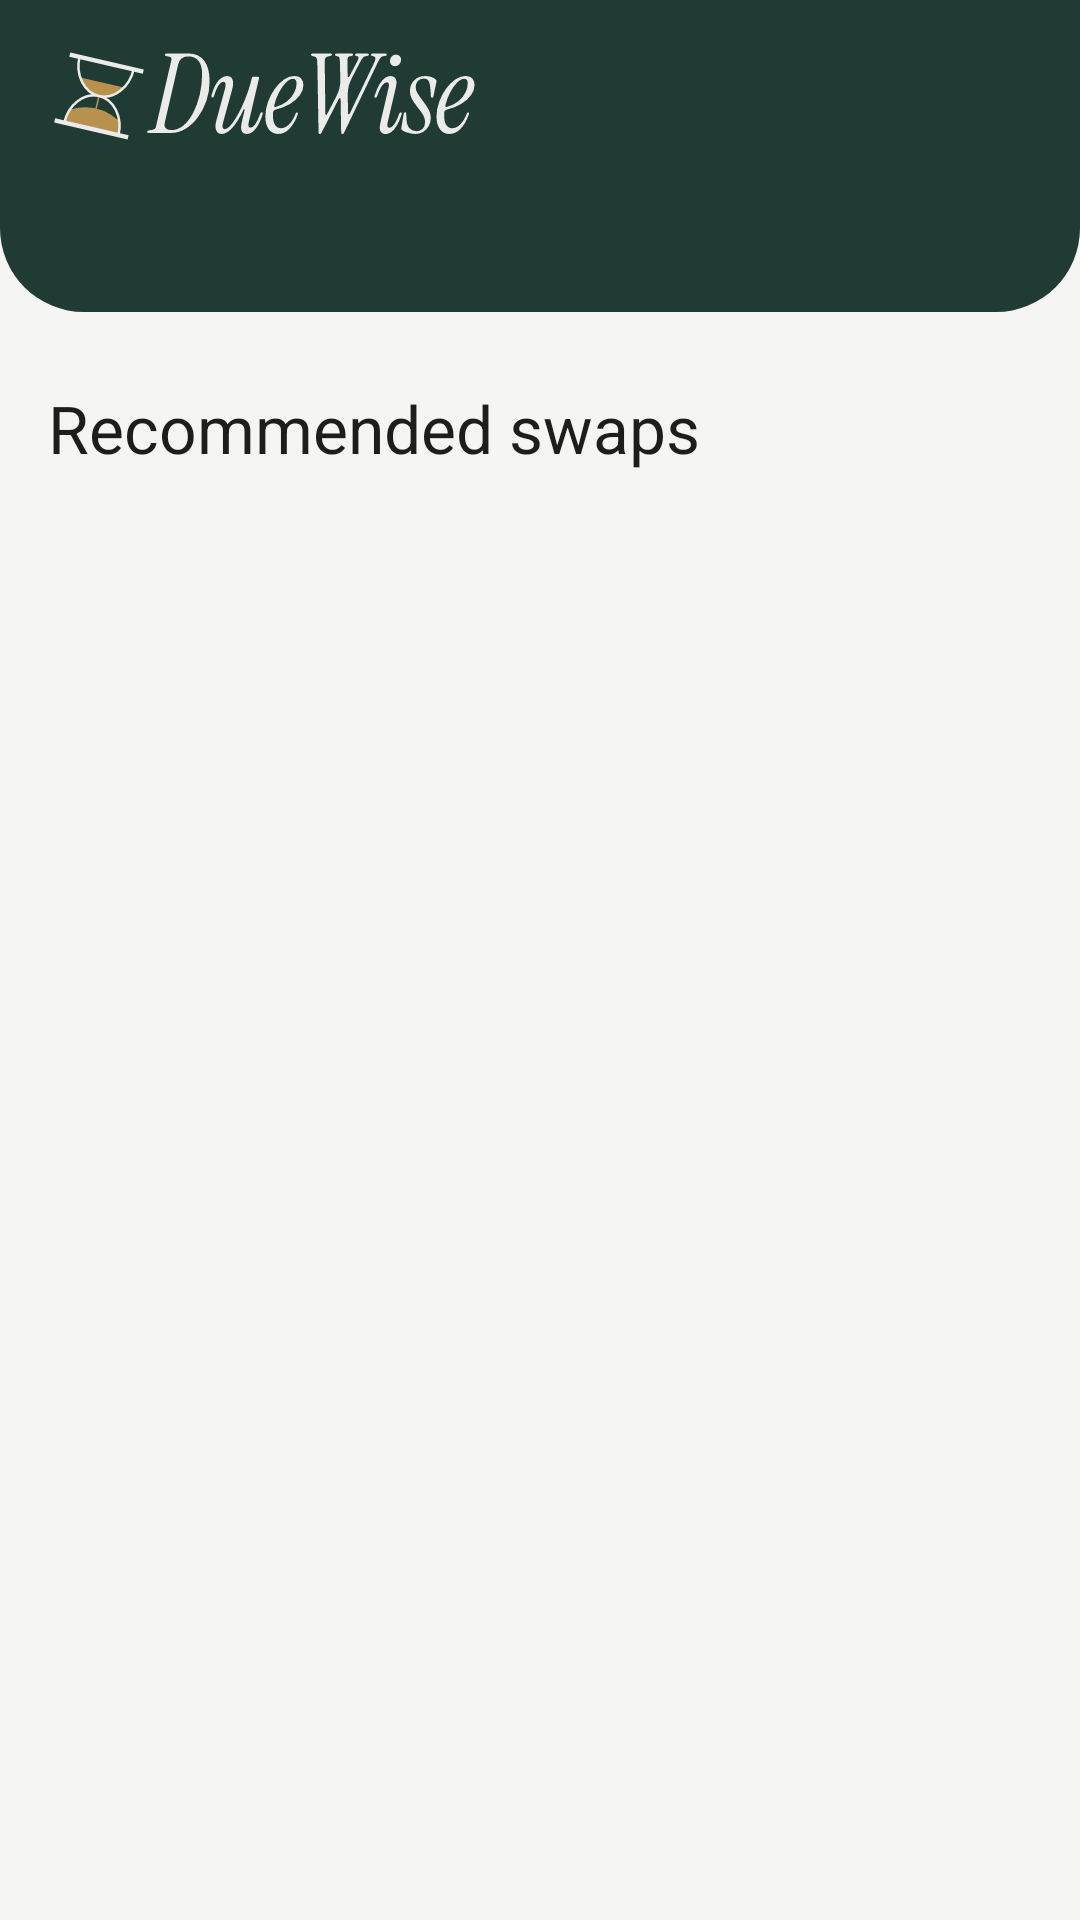

Reconstruct the res/layout file that produces this screen, plus the resources it refers to.
<!-- AndroidManifest.xml: application theme Theme.ReadyShelf -->
<!-- res/layout/activity_home.xml -->
<?xml version="1.0" encoding="utf-8"?>
<LinearLayout xmlns:android="http://schemas.android.com/apk/res/android"
    xmlns:app="http://schemas.android.com/apk/res-auto"
    xmlns:tools="http://schemas.android.com/tools"
    android:id="@+id/main"
    android:layout_width="match_parent"
    android:layout_height="match_parent"
    android:orientation="vertical"
    tools:context=".ui.home.HomeActivity">

    
    <com.google.android.material.appbar.MaterialToolbar
        android:id="@+id/toolbar"
        android:layout_width="match_parent"
        android:layout_height="wrap_content"
        android:minHeight="?attr/actionBarSize"
        app:logo="@drawable/logo_duewise_horizontal"
        app:logoDescription="@string/app_name" />

    
    <androidx.core.widget.NestedScrollView
        android:id="@+id/home_scroll"
        android:layout_width="match_parent"
        android:layout_height="0dp"
        android:layout_weight="1"
        android:tag="fullWidth">

        <LinearLayout
            android:layout_width="match_parent"
            android:layout_height="wrap_content"
            android:orientation="vertical"
            android:paddingBottom="@dimen/screen_padding">

            
            <LinearLayout
                android:id="@+id/home_tiles"
                android:layout_width="match_parent"
                android:layout_height="wrap_content"
                android:background="@drawable/bg_pine_band"
                android:measureWithLargestChild="true"
                android:orientation="vertical"
                android:paddingHorizontal="@dimen/screen_padding"
                android:paddingTop="@dimen/space_large"
                android:paddingBottom="@dimen/screen_padding"
                android:tag="insetSides" />

            
            <LinearLayout
                android:id="@+id/home_below_band"
                android:layout_width="match_parent"
                android:layout_height="wrap_content"
                android:orientation="vertical"
                android:paddingHorizontal="@dimen/screen_padding"
                android:tag="insetSides">

                
                
                <TextView
                    android:id="@+id/home_review_message"
                    style="@style/ReadyShelf.Notice"
                    android:layout_marginTop="@dimen/space_medium"
                    android:visibility="gone"
                    tools:text="@string/home_needs_review_empty"
                    tools:visibility="visible" />

                <TextView
                    android:id="@+id/home_sample_banner"
                    style="@style/ReadyShelf.Notice"
                    android:layout_marginTop="@dimen/space_medium"
                    android:background="?attr/colorTertiaryContainer"
                    android:text="@string/sample_banner"
                    android:textColor="?attr/colorOnTertiaryContainer"
                    android:visibility="gone"
                    tools:visibility="visible" />

                <TextView
                    android:id="@+id/home_empty"
                    style="@style/ReadyShelf.Notice"
                    android:layout_marginTop="@dimen/space_medium"
                    android:text="@string/home_empty"
                    android:visibility="gone"
                    tools:visibility="visible" />

                <TextView
                    style="@style/ReadyShelf.SectionHeading"
                    android:accessibilityHeading="true"
                    android:text="@string/home_swaps"
                    tools:targetApi="28" />

                
                <TextView
                    android:id="@+id/home_swaps_message"
                    style="@style/ReadyShelf.Notice"
                    android:visibility="gone"
                    tools:text="@string/rules_not_ready_swaps"
                    tools:visibility="visible" />

                
                <LinearLayout
                    android:id="@+id/home_swaps_more_group"
                    android:layout_width="match_parent"
                    android:layout_height="wrap_content"
                    android:orientation="vertical"
                    android:visibility="gone"
                    tools:visibility="visible">

                    <com.google.android.material.button.MaterialButton
                        android:id="@+id/home_swaps_more_toggle"
                        style="@style/ReadyShelf.MoreToggle" />

                    <TextView
                        android:id="@+id/home_swaps_more"
                        style="@style/ReadyShelf.Body"
                        android:text="@string/home_swaps_more"
                        android:visibility="gone"
                        tools:visibility="visible" />
                </LinearLayout>

                <LinearLayout
                    android:id="@+id/home_swaps_list"
                    android:layout_width="match_parent"
                    android:layout_height="wrap_content"
                    android:orientation="vertical" />
            </LinearLayout>
        </LinearLayout>
    </androidx.core.widget.NestedScrollView>
</LinearLayout>
<!-- resources referenced by this layout -->
<resources>
  <dimen name="screen_padding">16dp</dimen>
  <dimen name="space_large">24dp</dimen>
  <dimen name="space_medium">16dp</dimen>
  <string name="app_name">DueWise</string>
  <string name="home_empty">No items yet. Tap “+ Add item” to start.</string>
  <string name="home_needs_review_empty">Nothing needs review right now.</string>
  <string name="home_swaps">Recommended swaps</string>
  <string name="home_swaps_more">Never swapped: medicine, documents, subscriptions, and kit items dated today or earlier. Kit items to buy again are on the Purchase/Renewal list.</string>
  <string name="rules_not_ready_swaps">Not available yet: the swap rules are not finished.</string>
  <string name="sample_banner">Your records include old sample items, marked “Sample item”.</string>
  <style name="ReadyShelf.Body">
          <item name="android:layout_width">match_parent</item>
          <item name="android:layout_height">wrap_content</item>
          <item name="android:textAppearance">?attr/textAppearanceBodyLarge</item>
      </style>
  <style name="Theme.ReadyShelf" parent="Base.Theme.ReadyShelf" />
  <dimen name="band_corner_radius">28dp</dimen>
  <color name="pine">#FF1F3B34</color>
  <dimen name="touch_target">48dp</dimen>
  <string name="more_show">More about this</string>
  <dimen name="space_small">8dp</dimen>
  <dimen name="tile_corner_radius">12dp</dimen>
  <color name="md_theme_primary">@color/pine</color>
  <color name="md_theme_onPrimary">#FFFFFFFF</color>
  <color name="md_theme_primaryContainer">@color/cream</color>
  <color name="md_theme_onPrimaryContainer">@color/pine</color>
  <color name="md_theme_inversePrimary">@color/brass_light</color>
  <color name="md_theme_secondary">@color/pine</color>
  <color name="md_theme_onSecondary">#FFFFFFFF</color>
  <color name="md_theme_secondaryContainer">#FFEBEBEA</color>
  <color name="md_theme_onSecondaryContainer">#FF1D1D1C</color>
  <color name="md_theme_tertiary">#FF77517C</color>
  <color name="md_theme_onTertiary">#FFFFFFFF</color>
  <color name="md_theme_tertiaryContainer">#FFECBDEF</color>
  <color name="md_theme_onTertiaryContainer">#FF2E0D35</color>
  <color name="md_theme_error">#FFB23A2B</color>
  <color name="md_theme_onError">#FFFFFFFF</color>
  <color name="md_theme_errorContainer">#FFFFDAD6</color>
  <color name="md_theme_onErrorContainer">#FF410002</color>
  <color name="md_theme_background">#FFF5F5F4</color>
  <color name="md_theme_onBackground">#FF1D1D1C</color>
  <color name="md_theme_surface">#FFF5F5F4</color>
  <color name="md_theme_onSurface">#FF1D1D1C</color>
  <color name="md_theme_surfaceVariant">#FFE1E1DF</color>
  <color name="md_theme_onSurfaceVariant">#FF5F5F5C</color>
  <color name="md_theme_outline">#FF858582</color>
  <color name="md_theme_outlineVariant">#FFDCDCDA</color>
  <color name="md_theme_inverseSurface">#FF30302E</color>
  <color name="md_theme_inverseOnSurface">#FFF5F5F4</color>
  <color name="md_theme_surfaceDim">#FFDCDCDA</color>
  <color name="md_theme_surfaceBright">#FFF5F5F4</color>
  <color name="md_theme_surfaceContainerLowest">#FFFFFFFF</color>
  <color name="md_theme_surfaceContainerLow">#FFF0F0EF</color>
  <color name="md_theme_surfaceContainer">#FFEBEBEA</color>
  <color name="md_theme_surfaceContainerHigh">#FFE6E6E5</color>
  <color name="md_theme_surfaceContainerHighest">#FFE1E1DF</color>
  <color name="text_highlight">#66CFA866</color>
  <style name="ReadyShelf.Card" parent="Widget.Material3.CardView.Outlined">
          <item name="cardBackgroundColor">?attr/colorSurfaceContainerLowest</item>
      </style>
  <color name="cream">#FFF6EFE2</color>
  <color name="brass_light">#FFCFA866</color>
  <style name="ThemeOverlay.ReadyShelf.TopBar" parent="">
          <item name="colorControlNormal">?attr/colorOnPrimary</item>
          <item name="colorControlHighlight">@color/top_bar_ripple</item>
          <item name="android:colorControlHighlight">@color/top_bar_ripple</item>
      </style>
  <color name="top_bar_ripple">#33FFFFFF</color>
</resources>
